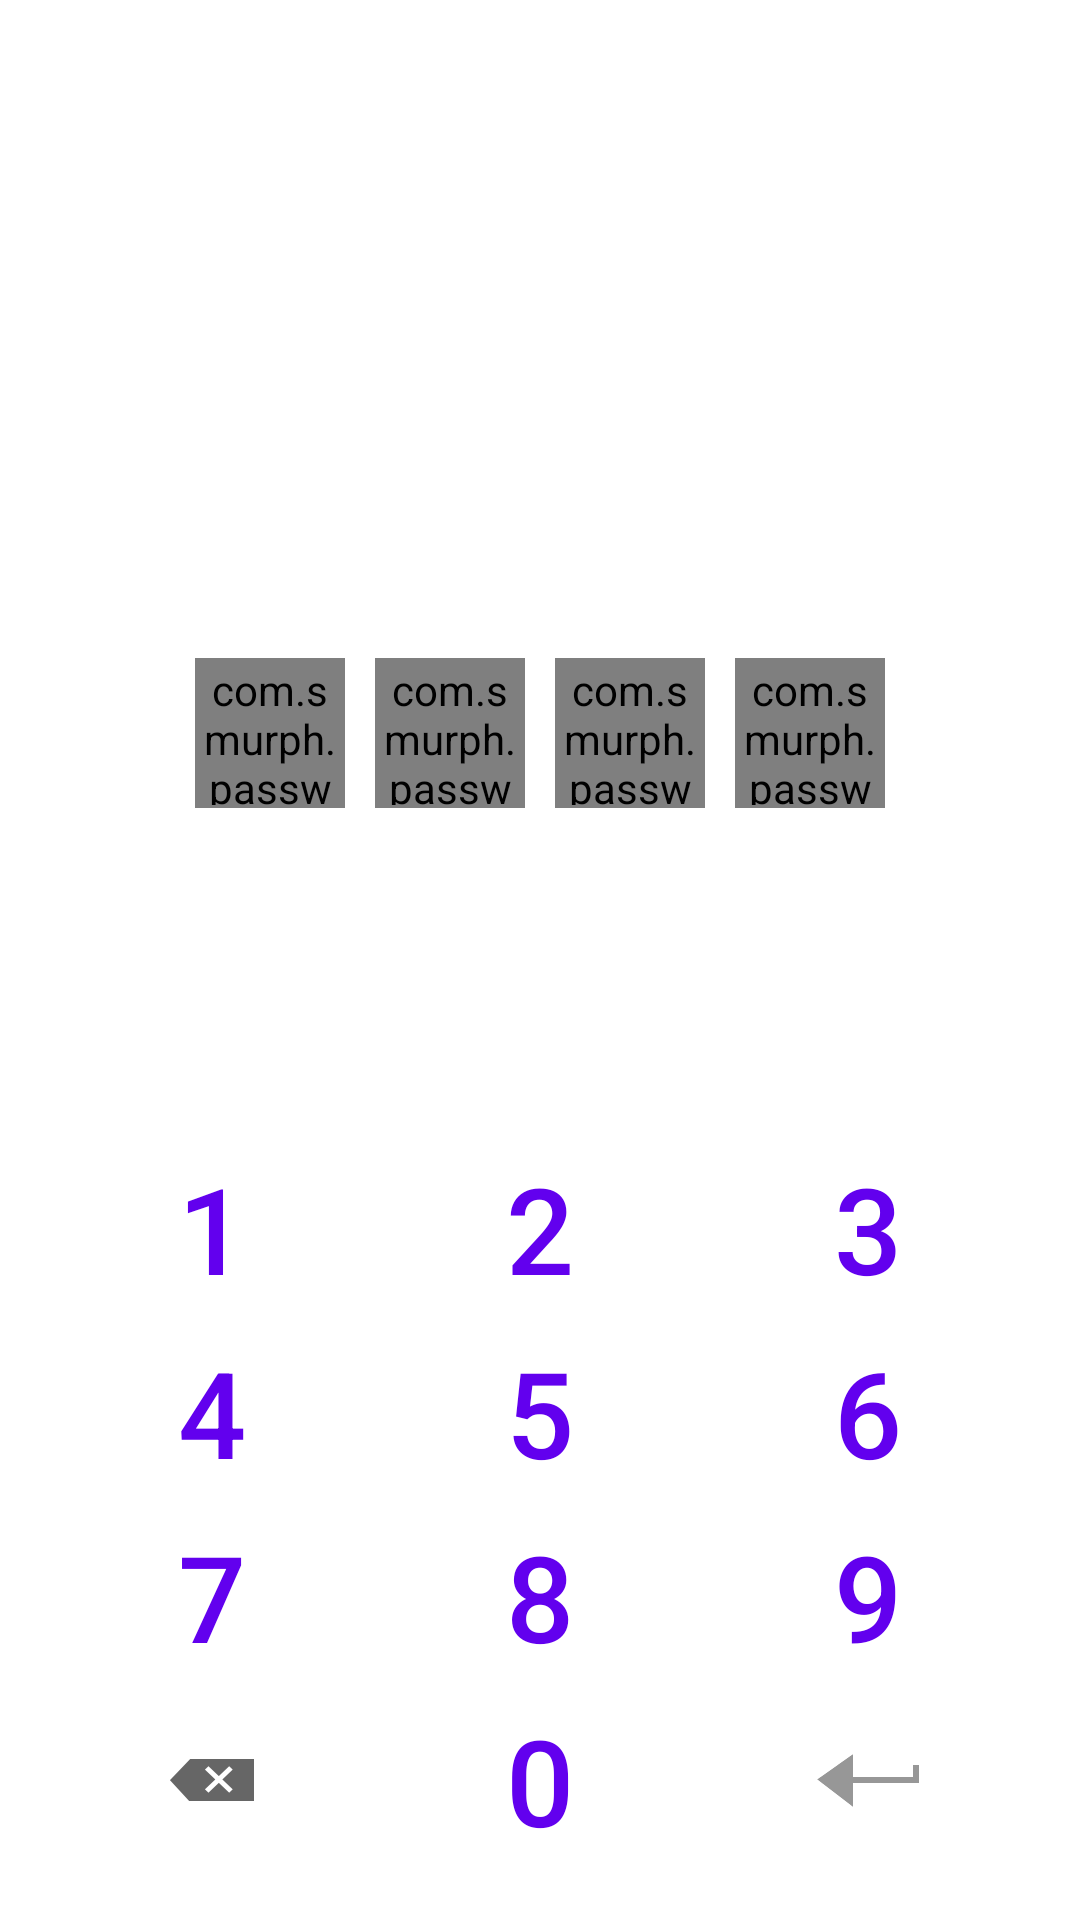

Here is an Android app screen rendered from its layout file. Give the layout XML and the strings, colors and styles it references.
<!-- AndroidManifest.xml: application theme AppTheme -->
<!-- res/layout/activity_pin.xml -->
<RelativeLayout xmlns:android="http://schemas.android.com/apk/res/android"
    xmlns:tools="http://schemas.android.com/tools"
    xmlns:circle="http://schemas.android.com/apk/res-auto"
    android:layout_width="match_parent"
    android:layout_height="match_parent"
    android:animateLayoutChanges="true"
    android:paddingBottom="@dimen/activity_vertical_margin"
    android:paddingLeft="@dimen/activity_horizontal_margin"
    android:paddingRight="@dimen/activity_horizontal_margin"
    android:paddingTop="@dimen/activity_vertical_margin"
    tools:context=".MainActivity" >

    <include
        android:id="@+id/circle_holder"
        android:layout_width="230dp"
        android:layout_height="wrap_content"
        android:layout_above="@+id/txtWrongPin"
        android:layout_centerHorizontal="true"
        android:layout_marginBottom="50dp"
        layout="@layout/view_circle_holder" />

    <TextView
        android:id="@+id/txtWrongPin"
        android:layout_width="match_parent"
        android:layout_height="wrap_content"
        android:layout_above="@+id/proHash"
        android:layout_marginBottom="5dp"
        android:gravity="center"
        android:minLines="2"
        android:lines="2"
        android:text="@string/wrong_pin"
        android:visibility="invisible" />

    <ProgressBar
        android:id="@+id/proHash"
        style="?android:attr/progressBarStyleHorizontal"
        android:layout_width="250dp"
        android:layout_height="wrap_content"
        android:layout_above="@+id/keypad_holder"
        android:layout_centerHorizontal="true"
        android:indeterminateBehavior="repeat"
        android:indeterminateOnly="true"
        android:visibility="invisible" />

    <include
        android:id="@+id/keypad_holder"
        android:layout_width="match_parent"
        android:layout_height="wrap_content"
        android:layout_alignParentBottom="true"
        layout="@layout/view_keypad" />

</RelativeLayout>
<!-- res/layout/view_circle_holder.xml (included above) -->
<?xml version="1.0" encoding="utf-8"?>
<LinearLayout xmlns:android="http://schemas.android.com/apk/res/android"
    android:layout_width="230dp"
    android:layout_height="wrap_content"
    android:baselineAligned="false"
    android:paddingTop="3dp"
    android:paddingBottom="3dp"
    android:weightSum="4" >

    <include
        android:id="@id/circle_one"
        android:layout_width="@dimen/circle_width"
        android:layout_height="@dimen/circle_height"
        android:layout_marginRight="10dp"
        android:layout_weight="1"
        layout="@layout/view_circle" />

    <include
        android:id="@id/circle_two"
        android:layout_width="@dimen/circle_width"
        android:layout_height="@dimen/circle_height"
        android:layout_marginRight="10dp"
        android:layout_weight="1"
        layout="@layout/view_circle" />

    <include
        android:id="@id/circle_three"
        android:layout_width="@dimen/circle_width"
        android:layout_height="@dimen/circle_height"
        android:layout_marginRight="10dp"
        android:layout_weight="1"
        layout="@layout/view_circle" />

    <include
        android:id="@id/circle_four"
        android:layout_width="@dimen/circle_width"
        android:layout_height="@dimen/circle_height"
        android:layout_weight="1"
        layout="@layout/view_circle" />

</LinearLayout>
<!-- res/layout/view_keypad.xml (included above) -->
<?xml version="1.0" encoding="utf-8"?>
<LinearLayout xmlns:android="http://schemas.android.com/apk/res/android"
    android:layout_width="match_parent"
    android:layout_height="wrap_content"
    android:orientation="vertical" >

    <LinearLayout
        style="?android:attr/buttonBarStyle"
        android:layout_width="match_parent"
        android:layout_height="wrap_content"
        android:orientation="horizontal"
        android:weightSum="3" >

        <Button
            android:id="@+id/key_1"
            style="?android:attr/buttonBarButtonStyle"
            android:layout_width="match_parent"
            android:layout_height="wrap_content"
            android:layout_weight="1"
            android:text="1"
            android:textSize="@dimen/key_text_size" />

        <Button
            android:id="@+id/key_2"
            style="?android:attr/buttonBarButtonStyle"
            android:layout_width="match_parent"
            android:layout_height="wrap_content"
            android:layout_weight="1"
            android:text="2"
            android:textSize="@dimen/key_text_size" />

        <Button
            android:id="@+id/key_3"
            style="?android:attr/buttonBarButtonStyle"
            android:layout_width="match_parent"
            android:layout_height="wrap_content"
            android:layout_weight="1"
            android:text="3"
            android:textSize="@dimen/key_text_size" />
    </LinearLayout>

    <LinearLayout
        style="?android:attr/buttonBarStyle"
        android:layout_width="match_parent"
        android:layout_height="wrap_content"
        android:orientation="horizontal"
        android:weightSum="3" >

        <Button
            android:id="@+id/key_4"
            style="?android:attr/buttonBarButtonStyle"
            android:layout_width="match_parent"
            android:layout_height="wrap_content"
            android:layout_weight="1"
            android:text="4"
            android:textSize="@dimen/key_text_size" />

        <Button
            android:id="@+id/key_5"
            style="?android:attr/buttonBarButtonStyle"
            android:layout_width="match_parent"
            android:layout_height="wrap_content"
            android:layout_weight="1"
            android:text="5"
            android:textSize="@dimen/key_text_size" />

        <Button
            android:id="@+id/key_6"
            style="?android:attr/buttonBarButtonStyle"
            android:layout_width="match_parent"
            android:layout_height="wrap_content"
            android:layout_weight="1"
            android:text="6"
            android:textSize="@dimen/key_text_size" />
    </LinearLayout>

    <LinearLayout
        style="?android:attr/buttonBarStyle"
        android:layout_width="match_parent"
        android:layout_height="wrap_content"
        android:orientation="horizontal"
        android:weightSum="3" >

        <Button
            android:id="@+id/key_7"
            style="?android:attr/buttonBarButtonStyle"
            android:layout_width="match_parent"
            android:layout_height="wrap_content"
            android:layout_weight="1"
            android:text="7"
            android:textSize="@dimen/key_text_size" />

        <Button
            android:id="@+id/key_8"
            style="?android:attr/buttonBarButtonStyle"
            android:layout_width="match_parent"
            android:layout_height="wrap_content"
            android:layout_weight="1"
            android:text="8"
            android:textSize="@dimen/key_text_size" />

        <Button
            android:id="@+id/key_9"
            style="?android:attr/buttonBarButtonStyle"
            android:layout_width="match_parent"
            android:layout_height="wrap_content"
            android:layout_weight="1"
            android:text="9"
            android:textSize="@dimen/key_text_size" />
    </LinearLayout>

    <LinearLayout
        style="?android:attr/buttonBarStyle"
        android:layout_width="match_parent"
        android:layout_height="wrap_content"
        android:gravity="center_vertical"
        android:orientation="horizontal"
        android:weightSum="3" >

        <ImageButton
            android:id="@+id/key_delete"
            style="?android:attr/buttonBarButtonStyle"
            android:layout_width="match_parent"
            android:layout_height="wrap_content"
            android:layout_weight="1"
            android:contentDescription="@string/delete"
            android:src="@drawable/ic_backspace" />

        <Button
            android:id="@+id/key_0"
            style="?android:attr/buttonBarButtonStyle"
            android:layout_width="match_parent"
            android:layout_height="wrap_content"
            android:layout_weight="1"
            android:text="0"
            android:textSize="@dimen/key_text_size" />

        <ImageButton
            android:id="@+id/key_return"
            style="?android:attr/buttonBarButtonStyle"
            android:layout_width="match_parent"
            android:layout_height="wrap_content"
            android:layout_weight="1"
            android:contentDescription="@string/enter"
            android:src="@drawable/sym_keyboard_return_holo" />
    </LinearLayout>

</LinearLayout>
<!-- res/layout/view_circle.xml (included above) -->
<?xml version="1.0" encoding="utf-8"?>
<com.smurph.passwordlogin.CircleView xmlns:android="http://schemas.android.com/apk/res/android"
    xmlns:circle="http://schemas.android.com/apk/res-auto"
    android:layout_width="@dimen/circle_width"
    android:layout_height="@dimen/circle_height"
    android:padding="1dp" />
<!-- resources referenced by this layout -->
<resources>
  <dimen name="activity_horizontal_margin">16dp</dimen>
  <dimen name="activity_vertical_margin">16dp</dimen>
  <dimen name="circle_height">50dp</dimen>
  <dimen name="circle_width">50dp</dimen>
  <dimen name="key_text_size">40sp</dimen>
  <!-- drawable ic_backspace: png bitmap (drawable-hdpi, 268 bytes) -->
  <!-- drawable sym_keyboard_return_holo: png bitmap (drawable-hdpi, 483 bytes) -->
  <string name="delete">Delete</string>
  <string name="enter">Return</string>
  <string name="wrong_pin">Wrong pin. Try again.</string>
</resources>
